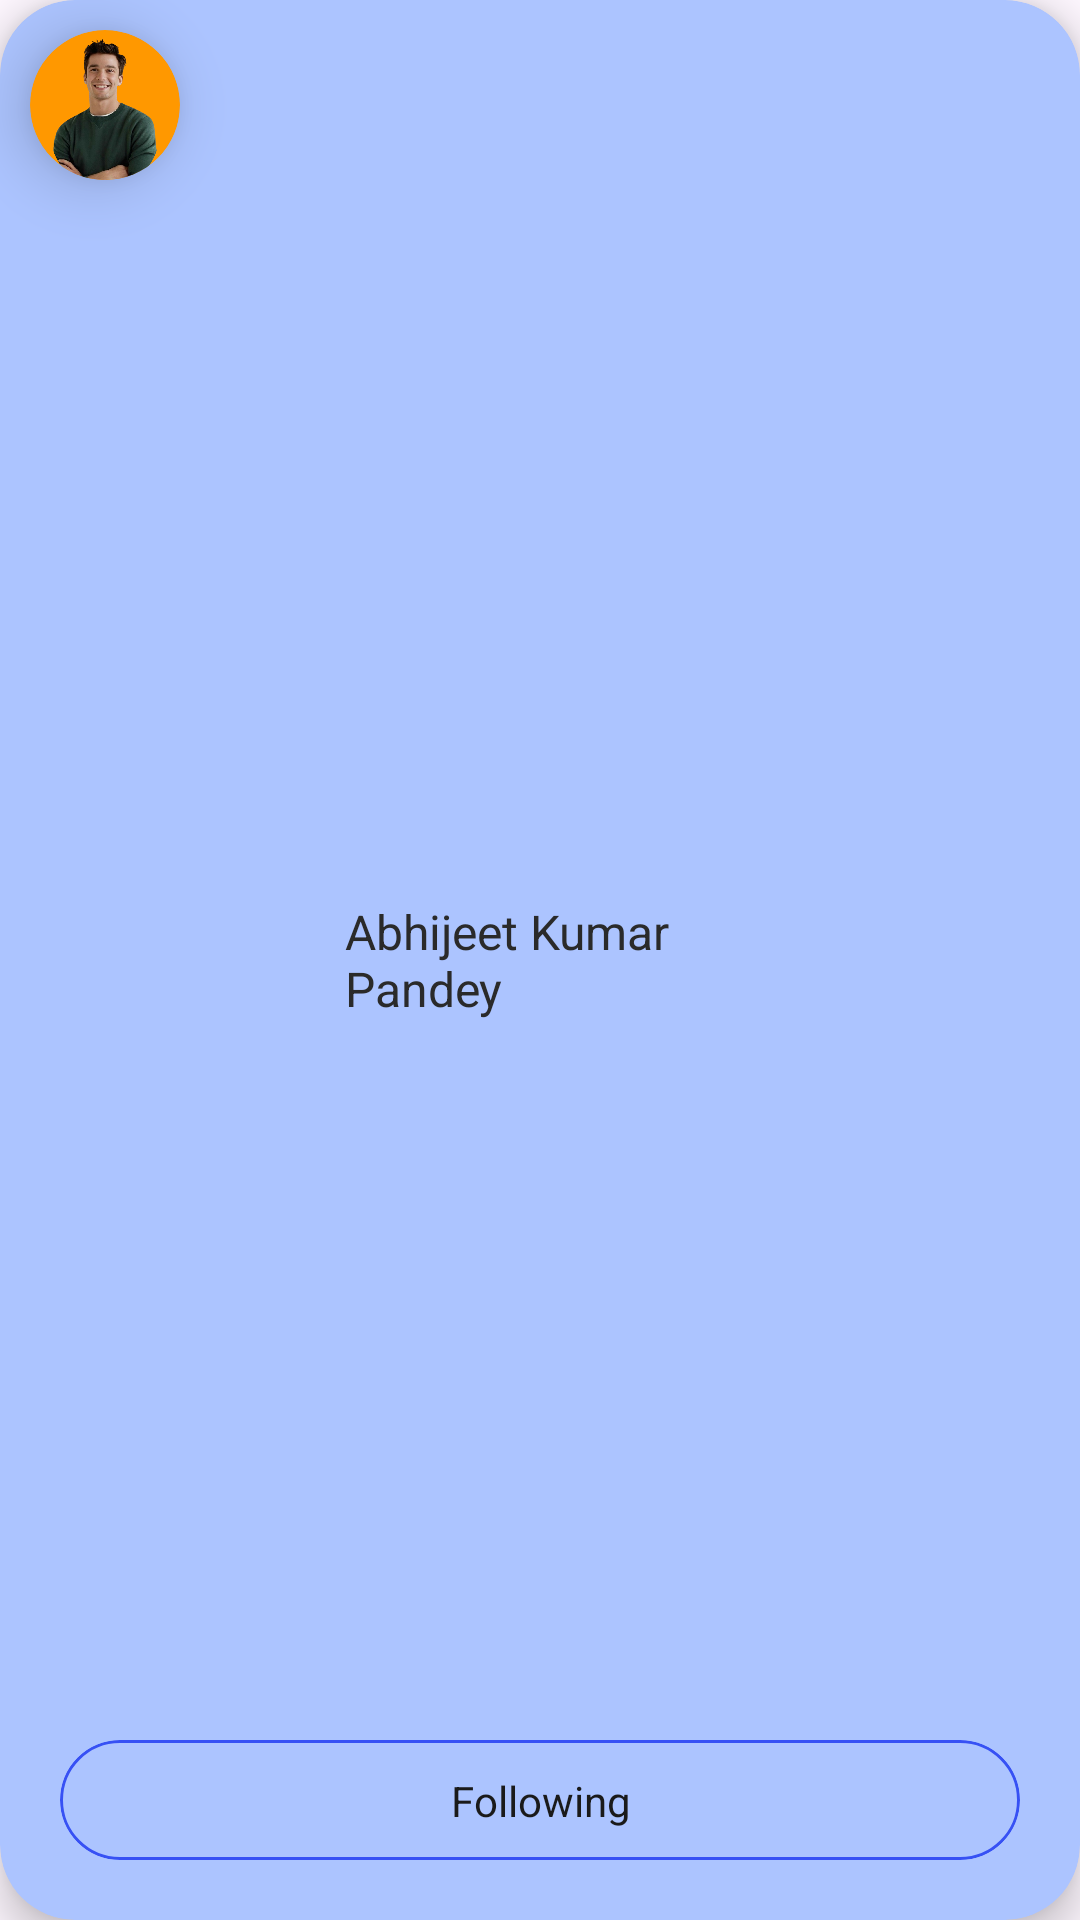

Write the Android layout XML for this screen, with the resource values it uses.
<!-- AndroidManifest.xml: application theme Theme.IShout -->
<!-- res/layout/followers_card_ui.xml -->
<?xml version="1.0" encoding="utf-8"?>
<androidx.cardview.widget.CardView xmlns:android="http://schemas.android.com/apk/res/android"
    xmlns:app="http://schemas.android.com/apk/res-auto"
    android:layout_width="160sp"
    android:layout_height="200sp"
    android:layout_margin="10dp"
    app:cardCornerRadius="25sp"
    app:cardBackgroundColor="#ACC4FF"
    app:cardElevation="8dp">

    <androidx.constraintlayout.widget.ConstraintLayout
        android:layout_width="match_parent"
        android:layout_height="match_parent">

        <androidx.cardview.widget.CardView
            android:id="@+id/followers_profile_icon"
            android:layout_width="50sp"
            android:layout_height="50sp"
            android:layout_marginStart="10dp"
            android:layout_marginTop="10dp"
            app:cardCornerRadius="50sp"
            app:cardBackgroundColor="@color/fab_new_background"
            app:cardElevation="12dp"
            app:layout_constraintStart_toStartOf="parent"
            app:layout_constraintTop_toTopOf="parent">

            <androidx.constraintlayout.widget.ConstraintLayout
                android:layout_width="match_parent"
                android:layout_height="match_parent">

                <ImageView
                    android:id="@+id/profile_image"
                    android:layout_width="match_parent"
                    android:layout_height="match_parent"
                    android:layout_marginTop="3dp"
                    android:layout_marginBottom="-3dp"
                    android:src="@drawable/profile_image"
                    app:layout_constraintBottom_toBottomOf="parent"
                    app:layout_constraintEnd_toEndOf="parent"
                    app:layout_constraintStart_toStartOf="parent"
                    app:layout_constraintTop_toTopOf="parent" />

            </androidx.constraintlayout.widget.ConstraintLayout>

        </androidx.cardview.widget.CardView>

        <TextView
            android:id="@+id/follower_user_name"
            android:layout_width="130dp"
            android:layout_height="wrap_content"
            android:layout_marginStart="20dp"
            android:layout_marginEnd="20dp"
            android:text="Abhijeet Kumar Pandey"
            android:textAlignment="textStart"
            android:textColor="#2A2A2A"
            android:textSize="16sp"
            app:layout_constraintBottom_toTopOf="@+id/follow_button"
            app:layout_constraintEnd_toEndOf="parent"
            app:layout_constraintStart_toStartOf="parent"
            app:layout_constraintTop_toBottomOf="@id/followers_profile_icon" />

        <com.google.android.material.card.MaterialCardView
            android:id="@+id/follow_button"
            android:layout_width="match_parent"
            android:layout_height="40sp"
            android:layout_margin="20dp"
            app:cardBackgroundColor="#ACC4FF"
            app:cardCornerRadius="50sp"
            app:strokeColor="#3751F4"
            app:layout_constraintBottom_toBottomOf="parent">

            <androidx.constraintlayout.widget.ConstraintLayout
                android:layout_width="match_parent"
                android:layout_height="match_parent">

                <TextView
                    android:layout_width="match_parent"
                    android:layout_height="wrap_content"
                    android:text="Following"
                    android:textAlignment="center"
                    android:textColor="#1A1A1A"
                    app:layout_constraintBottom_toBottomOf="parent"
                    app:layout_constraintEnd_toEndOf="parent"
                    app:layout_constraintStart_toStartOf="parent"
                    app:layout_constraintTop_toTopOf="parent" />

            </androidx.constraintlayout.widget.ConstraintLayout>

        </com.google.android.material.card.MaterialCardView>

    </androidx.constraintlayout.widget.ConstraintLayout>
</androidx.cardview.widget.CardView>
<!-- resources referenced by this layout -->
<resources>
  <color name="fab_new_background">#FF9800</color>
  <!-- drawable profile_image: png bitmap (drawable, 220978 bytes) -->
  <style name="Theme.IShout" parent="Base.Theme.IShout" />
  <style name="Base.Theme.IShout" parent="Theme.Material3.DayNight.NoActionBar">
          
          
      </style>
</resources>
